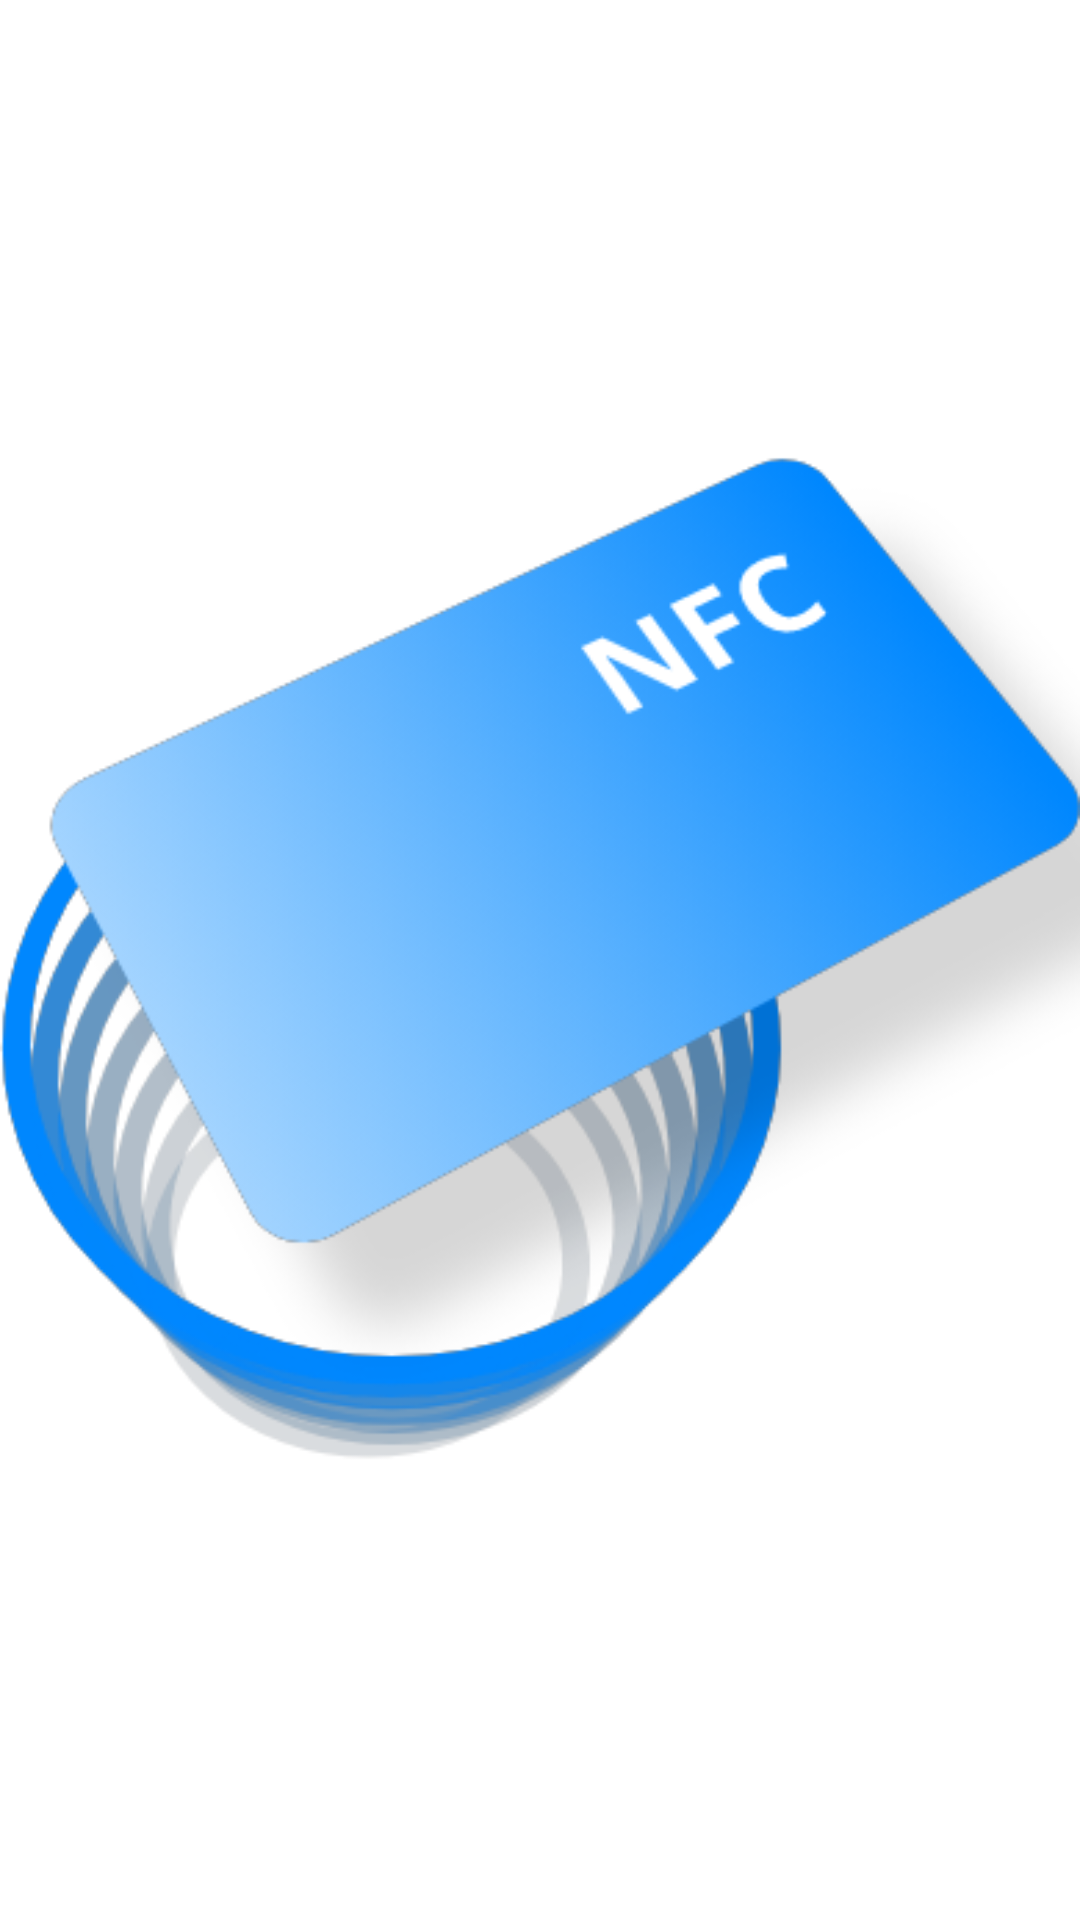

Here is an Android app screen rendered from its layout file. Give the layout XML and the strings, colors and styles it references.
<!-- AndroidManifest.xml: application theme Theme.BelinkStore -->
<!-- res/layout/activity_main.xml -->
<?xml version="1.0" encoding="utf-8"?>
<androidx.constraintlayout.widget.ConstraintLayout xmlns:android="http://schemas.android.com/apk/res/android"
    xmlns:app="http://schemas.android.com/apk/res-auto"
    xmlns:tools="http://schemas.android.com/tools"
    android:layout_width="match_parent"
    android:layout_height="match_parent"
    tools:context="MainActivity">

    <ImageView
        android:id="@+id/imageView"
        android:layout_width="wrap_content"
        android:layout_height="wrap_content"
        android:src="@drawable/nfc_card"
        app:layout_constraintBottom_toBottomOf="parent"
        app:layout_constraintEnd_toEndOf="parent"
        app:layout_constraintStart_toStartOf="parent"
        app:layout_constraintTop_toTopOf="parent" />
</androidx.constraintlayout.widget.ConstraintLayout>
<!-- resources referenced by this layout -->
<resources>
  <!-- drawable nfc_card: png bitmap (drawable, 67858 bytes) -->
  <style name="Theme.BelinkStore" parent="Theme.MaterialComponents.DayNight.DarkActionBar">
          
          <item name="colorPrimary">@color/purple_500</item>
          <item name="colorPrimaryVariant">@color/purple_700</item>
          <item name="colorOnPrimary">@color/white</item>
          
          <item name="colorSecondary">@color/teal_200</item>
          <item name="colorSecondaryVariant">@color/teal_700</item>
          <item name="colorOnSecondary">@color/black</item>
          
          <item name="android:statusBarColor" tools:targetApi="l">?attr/colorPrimaryVariant</item>
          
      </style>
  <color name="purple_500">#FF6200EE</color>
  <color name="purple_700">#FF3700B3</color>
  <color name="white">#FFFFFFFF</color>
  <color name="teal_200">#FF03DAC5</color>
  <color name="teal_700">#FF018786</color>
  <color name="black">#FF000000</color>
</resources>
